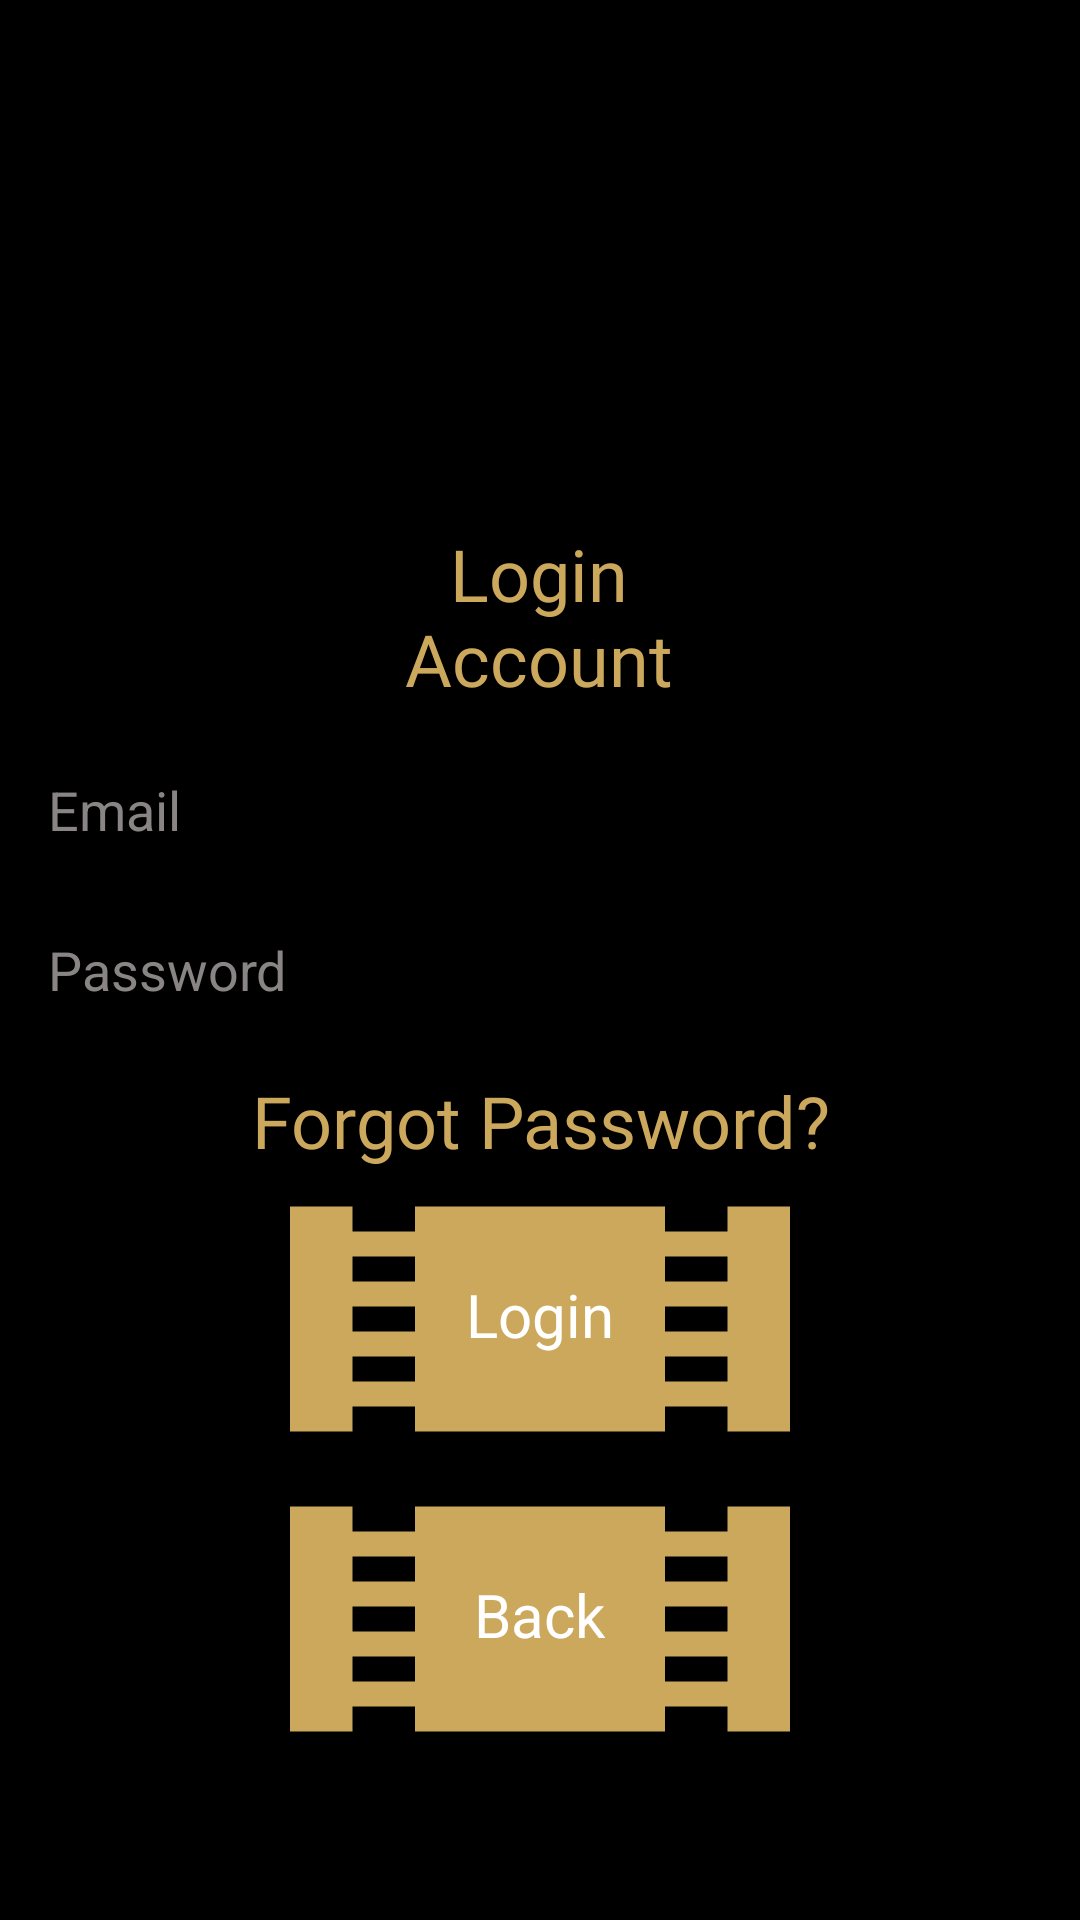

Produce the Android XML layout that renders to this screen, including the resource entries it uses.
<!-- AndroidManifest.xml: application theme Theme.MovieMatchV2 -->
<!-- res/layout/activity_login.xml -->
<androidx.drawerlayout.widget.DrawerLayout
    xmlns:android="http://schemas.android.com/apk/res/android"
    xmlns:app="http://schemas.android.com/apk/res-auto"
    xmlns:tools="http://schemas.android.com/tools"
    android:layout_width="match_parent"
    android:layout_height="match_parent"
    android:background="@color/black"
    tools:context=".Login">

    <LinearLayout
        android:layout_width="match_parent"
        android:layout_height="match_parent"
        android:orientation="vertical">

        <ImageView
            android:id="@+id/imageView"
            android:layout_width="match_parent"
            android:layout_height="150sp"
            app:srcCompat="@drawable/logo"
            android:layout_marginTop="25dp"
            tools:layout_editor_absoluteX="58dp"
            tools:layout_editor_absoluteY="104dp"/>

        <TextView
            android:id="@+id/textView"
            android:layout_width="153dp"
            android:layout_height="wrap_content"
            android:layout_gravity="center"
            android:textAlignment="center"
            android:fontFamily="@font/bangers"
            android:text="Login Account"
            android:textColor="#CBA85B"

            android:textSize="24sp" />

        <EditText
            android:layout_width="match_parent"
            android:layout_height="wrap_content"
            android:hint="Email"
            android:layout_marginStart="12sp"
            android:layout_marginTop="12sp"
            android:textColor="#8A8585"
            android:textColorHint="#8A8585"
            android:inputType="textEmailAddress"
            android:id="@+id/loginEmail"/>

        <EditText
            android:layout_width="match_parent"
            android:layout_height="wrap_content"
            android:hint="Password"
            android:layout_marginStart="12sp"
            android:layout_marginTop="12sp"
            android:id="@+id/loginPassword"
            android:textColor="#8A8585"
            android:textColorHint="#8A8585"
            android:layout_marginBottom="15sp"
            android:inputType="textPassword"/>

        <TextView
            android:id="@+id/forgotPassLink"
            android:layout_width="wrap_content"
            android:layout_height="wrap_content"
            android:layout_gravity="center"
            android:textAlignment="center"
            android:fontFamily="@font/bangers"
            android:text="Forgot Password?"
            android:textColor="#CBA85B"
            android:textSize="24sp" />

        <FrameLayout
            android:layout_width="wrap_content"
            android:layout_height="wrap_content"
            android:layout_gravity="center">

            <ImageButton
                android:id="@+id/loginButton"
                android:layout_width="250dp"
                android:layout_height="100dp"
                android:layout_gravity="center"
                android:background="@drawable/ic_baseline_theaters_24"
                android:scaleType="centerCrop"/>

            <TextView
                android:layout_width="wrap_content"
                android:layout_height="30sp"
                android:textColor="@color/white"
                android:layout_gravity="center"
                android:text="Login"
                android:textSize="20sp"/>
        </FrameLayout>

        <FrameLayout
            android:layout_width="wrap_content"
            android:layout_height="wrap_content"
            android:layout_gravity="center">

            <ImageButton
                android:id="@+id/backButton"
                android:layout_width="250dp"
                android:layout_height="100dp"
                android:layout_gravity="center"
                android:background="@drawable/ic_baseline_theaters_24"
                android:scaleType="centerCrop"/>

            <TextView
                android:layout_width="wrap_content"
                android:layout_height="30sp"
                android:textColor="@color/white"
                android:layout_gravity="center"
                android:text="Back"
                android:textSize="20sp"/>
        </FrameLayout>

    </LinearLayout>

    <com.google.android.material.navigation.NavigationView
        android:id="@+id/drawer_view"
        android:layout_width="wrap_content"
        android:layout_height="match_parent"
        android:layout_gravity="start"
        app:headerLayout="@layout/header_layout"
        app:menu="@menu/drawer_menu"/>

</androidx.drawerlayout.widget.DrawerLayout>
<!-- res/layout/header_layout.xml (included above) -->
<FrameLayout
    xmlns:android="http://schemas.android.com/apk/res/android"
    xmlns:app="http://schemas.android.com/apk/res-auto"
    android:layout_width="match_parent"
    android:background="@color/black"
    android:layout_height="275dp">

    <ImageView
        android:layout_width="match_parent"
        android:layout_height="225dp"
        android:scaleType="centerCrop"
        android:src="@drawable/popcorn"
        app:layout_constraintBottom_toBottomOf="parent"
        app:layout_constraintEnd_toEndOf="parent"
        app:layout_constraintStart_toStartOf="parent"
        app:layout_constraintTop_toTopOf="parent"/>

    <TextView
        android:layout_width="match_parent"
        android:layout_height="wrap_content"
        android:text="Movie Match"
        android:layout_gravity="bottom"
        android:gravity="center"
        android:textSize="35sp"
        android:textColor="#CDA870"/>

</FrameLayout>
<!-- resources referenced by this layout -->
<resources>
  <color name="black">#FF000000</color>
  <color name="white">#FFFFFFFF</color>
  <!-- drawable ic_baseline_theaters_24 (drawable-v24) -->
  <vector
      android:height="24dp"
      android:tint="#CBA85B"
      android:viewportHeight="24"
      android:viewportWidth="24"
      android:width="24dp"
      xmlns:android="http://schemas.android.com/apk/res/android">
  
      <path
          android:fillColor="@android:color/white"
          android:pathData="M18,3v2h-2L16,3L8,3v2L6,5L6,3L4,3v18h2v-2h2v2h8v-2h2v2h2L20,3h-2zM8,17L6,17v-2h2v2zM8,13L6,13v-2h2v2zM8,9L6,9L6,7h2v2zM18,17h-2v-2h2v2zM18,13h-2v-2h2v2zM18,9h-2L16,7h2v2z"/>
  </vector>
  <style name="Theme.MovieMatchV2" parent="Theme.MaterialComponents.DayNight.DarkActionBar">
          
          <item name="colorPrimary">@color/purple_500</item>
          <item name="colorPrimaryVariant">@color/purple_700</item>
          <item name="colorOnPrimary">@color/white</item>
          
          <item name="colorSecondary">@color/teal_200</item>
          <item name="colorSecondaryVariant">@color/teal_700</item>
          <item name="colorOnSecondary">@color/black</item>
          
          <item name="android:statusBarColor" tools:targetApi="l">?attr/colorPrimaryVariant</item>
          
      </style>
  <color name="purple_500">#FF6200EE</color>
  <color name="purple_700">#FF3700B3</color>
  <color name="teal_200">#FF03DAC5</color>
  <color name="teal_700">#FF018786</color>
</resources>
